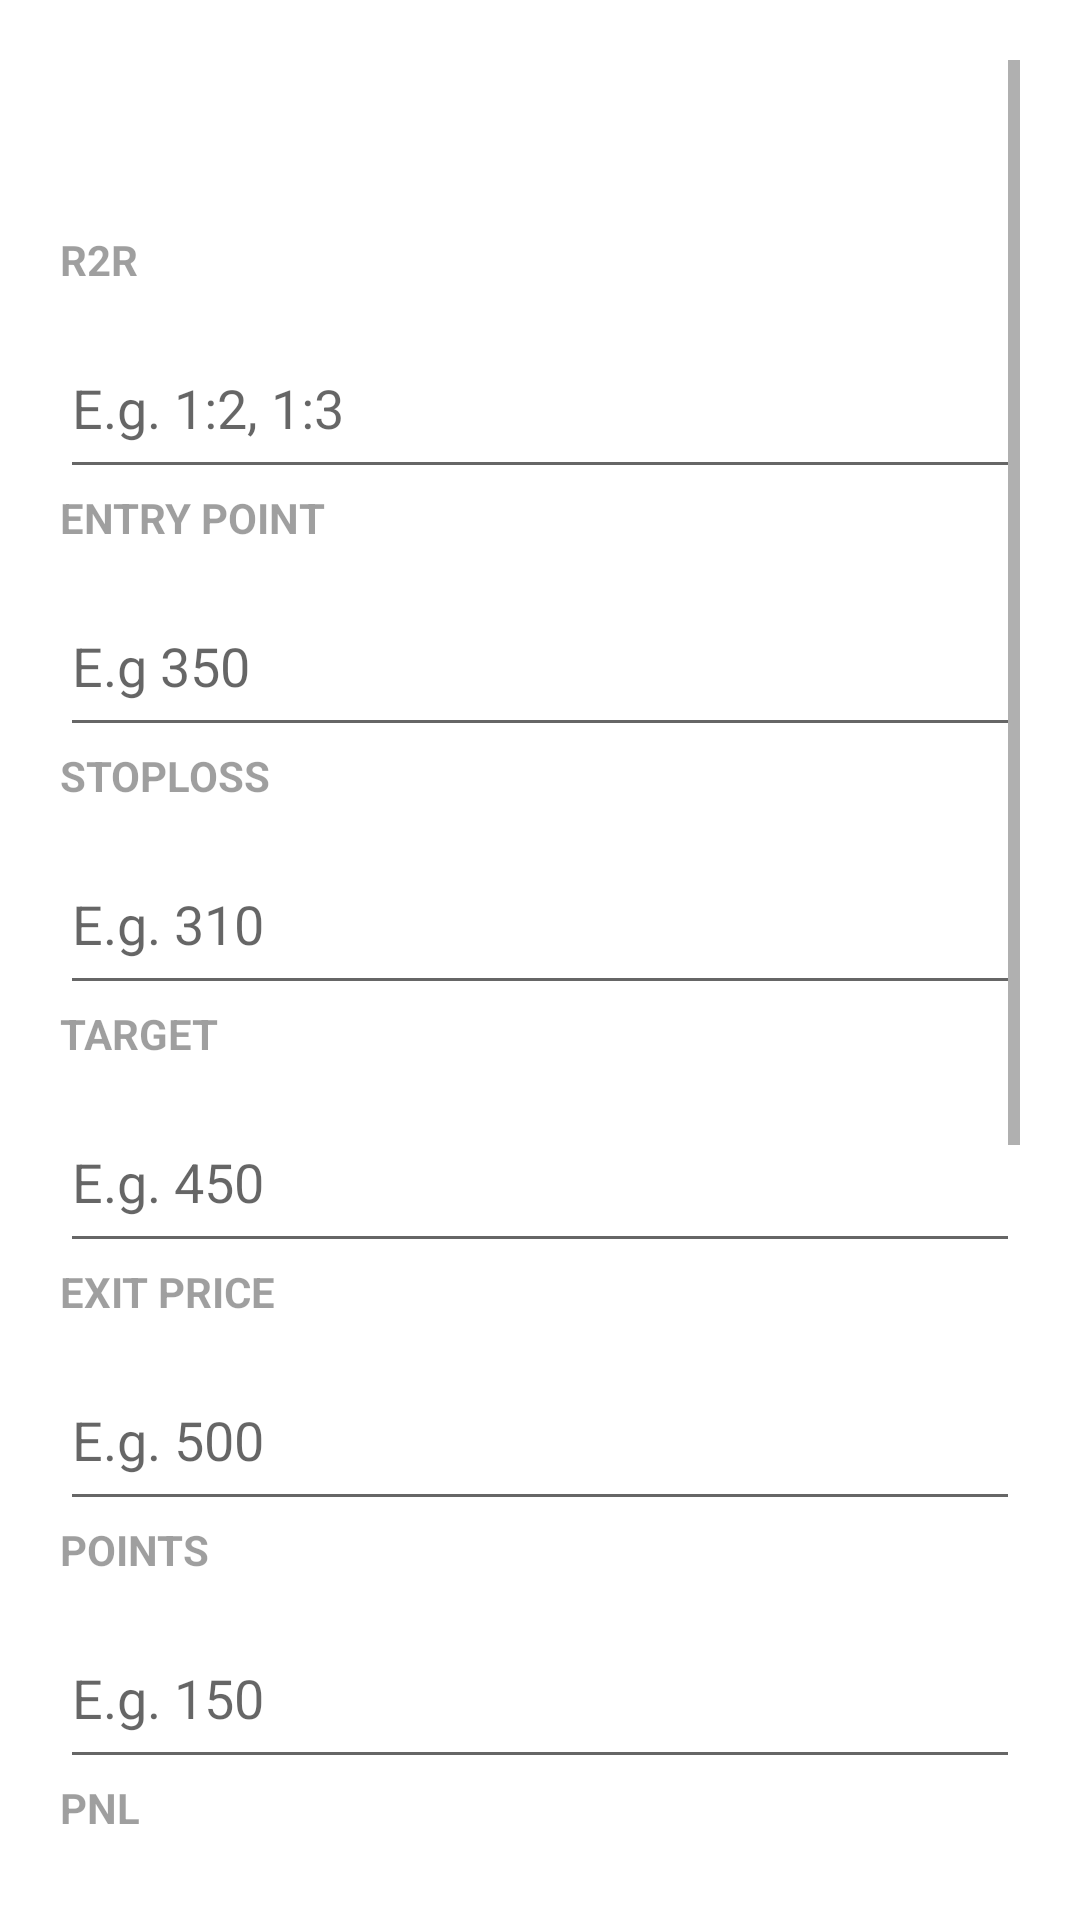

Produce the Android XML layout that renders to this screen, including the resource entries it uses.
<!-- AndroidManifest.xml: application theme Theme.Pointsrally -->
<!-- res/layout/activity_form2.xml -->
<?xml version="1.0" encoding="utf-8"?>
<ScrollView xmlns:android="http://schemas.android.com/apk/res/android"
    android:layout_width="match_parent"
    android:layout_height="match_parent"
    android:padding="20dp">

    <LinearLayout
        android:layout_width="match_parent"
        android:layout_height="wrap_content"
        android:layout_marginTop="57dp"
        android:orientation="vertical">

        
        <TextView
            android:layout_width="wrap_content"
            android:layout_height="wrap_content"
            android:text="R2R"
            android:alpha="0.7"
            android:textStyle="bold"/>

        <EditText
            android:id="@+id/et_r2r"
            android:layout_width="match_parent"
            android:layout_height="wrap_content"
            android:layout_marginTop="10dp"
            android:hint="E.g. 1:2, 1:3"
            android:minHeight="57dp"/>

    
        <TextView
            android:layout_width="wrap_content"
            android:layout_height="wrap_content"
            android:text="ENTRY POINT"
            android:alpha="0.7"
            android:textStyle="bold"/>

    <EditText
        android:id="@+id/et_entry_point"
        android:layout_width="match_parent"
        android:layout_height="wrap_content"
        android:layout_marginTop="10dp"
        android:hint="E.g 350 "
        android:inputType="numberDecimal"
        android:minHeight="57dp"/>

    
        <TextView
            android:layout_width="wrap_content"
            android:layout_height="wrap_content"
            android:text="STOPLOSS"
            android:alpha="0.7"
            android:textStyle="bold"/>

    <EditText
        android:id="@+id/et_stoploss"
        android:layout_width="match_parent"
        android:layout_height="wrap_content"
        android:layout_marginTop="10dp"
        android:hint="E.g. 310 "
        android:inputType="numberDecimal"
        android:minHeight="57dp"/>

    
        <TextView
            android:layout_width="wrap_content"
            android:layout_height="wrap_content"
            android:text="TARGET"
            android:alpha="0.7"
            android:textStyle="bold"/>

    <EditText
        android:id="@+id/et_target"
        android:layout_width="match_parent"
        android:layout_height="wrap_content"
        android:layout_marginTop="10dp"
        android:hint="E.g. 450"
        android:inputType="numberDecimal"
        android:minHeight="57dp"/>

    
        <TextView
            android:layout_width="wrap_content"
            android:layout_height="wrap_content"
            android:text="EXIT PRICE"
            android:alpha="0.7"
            android:textStyle="bold"/>

    <EditText
        android:id="@+id/et_exit_price"
        android:layout_width="match_parent"
        android:layout_height="wrap_content"
        android:layout_marginTop="10dp"
        android:hint="E.g. 500 "
        android:inputType="numberDecimal"
        android:minHeight="57dp"/>

        
        <TextView
            android:layout_width="wrap_content"
            android:layout_height="wrap_content"
            android:text="POINTS"
            android:alpha="0.7"
            android:textStyle="bold"/>

        <EditText
            android:id="@+id/et_points"
            android:layout_width="match_parent"
            android:layout_height="wrap_content"
            android:layout_marginTop="10dp"
            android:hint="E.g. 150 "
            android:inputType="numberDecimal"
            android:minHeight="57dp"/>

        
        <TextView
            android:layout_width="wrap_content"
            android:layout_height="wrap_content"
            android:text="PNL"
            android:alpha="0.7"
            android:textStyle="bold"/>

        <EditText
            android:id="@+id/et_pnl"
            android:layout_width="match_parent"
            android:layout_height="wrap_content"
            android:layout_marginTop="10dp"
            android:hint="E.g. + 22,500"
            android:inputType="numberDecimal"
            android:minHeight="57dp"/>

        
        <TextView
            android:layout_width="wrap_content"
            android:layout_height="wrap_content"
            android:text="CAPITAL"
            android:alpha="0.7"
            android:textStyle="bold"/>

        <EditText
            android:id="@+id/et_capital"
            android:layout_width="match_parent"
            android:layout_height="wrap_content"
            android:layout_marginTop="10dp"
            android:hint="E.g. 52,500"
            android:inputType="numberDecimal"
            android:minHeight="57dp"/>

        
        <TextView
            android:layout_width="wrap_content"
            android:layout_height="wrap_content"
            android:text="CONFIDENCE LEVEL"
            android:alpha="0.7"
            android:textStyle="bold"/>

        <EditText
            android:id="@+id/et_confidence"
            android:layout_width="match_parent"
            android:layout_height="wrap_content"
            android:layout_marginTop="10dp"
            android:hint="E.g. 1 TO 10"
            android:inputType="text"
            android:minHeight="57dp"/>


        <RelativeLayout
            android:layout_width="match_parent"
            android:layout_height="wrap_content"
            android:padding="16dp"
            android:layout_marginBottom="57dp"
            android:minHeight="57dp">


            
            <Button
                android:id="@+id/btn_prev"
                android:layout_width="100dp"
                android:layout_height="50dp"
                android:backgroundTint="#32357a"
                android:text="Prev"
                android:textSize="20sp"
                android:textStyle="bold"
                android:textColor="@android:color/white"
                android:layout_alignParentStart="true"
                android:layout_marginTop="22dp"
                android:layout_marginBottom="50dp"/>

            
            <Button
                android:id="@+id/btn_next"
                android:layout_width="100dp"
                android:layout_height="50dp"
                android:backgroundTint="#32357a"
                android:text="Next"
                android:textSize="20sp"
                android:textStyle="bold"
                android:textColor="@android:color/white"
                android:layout_alignParentEnd="true"
                android:layout_marginTop="22dp"
                android:minHeight="57dp"
                android:layout_marginBottom="50dp"/>

        </RelativeLayout>


    </LinearLayout>
</ScrollView>
<!-- resources referenced by this layout -->
<resources>
  <style name="Theme.Pointsrally" parent="Theme.MaterialComponents.DayNight.NoActionBar">
          
          <item name="colorPrimary">@color/my_primary</item>
          <item name="colorPrimaryVariant">@color/my_primary</item>
          <item name="colorOnPrimary">@color/white</item>
          
          <item name="colorSecondary">@color/my_secondary</item>
          <item name="colorSecondaryVariant">@color/my_secondary</item>
          <item name="colorOnSecondary">@color/black</item>
          
          <item name="android:statusBarColor">@color/my_primary</item>
          
      </style>
  <color name="my_primary">#5E35B1</color>
  <color name="white">#FFFFFFFF</color>
  <color name="my_secondary">#673AB7</color>
  <color name="black">#FF000000</color>
</resources>
